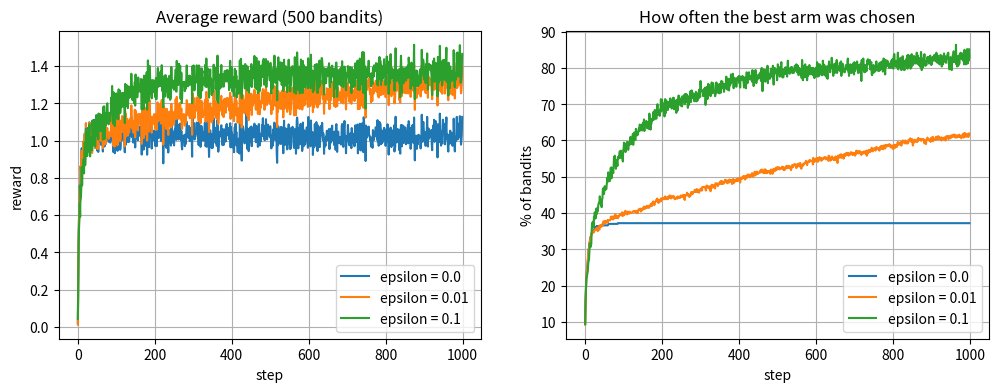
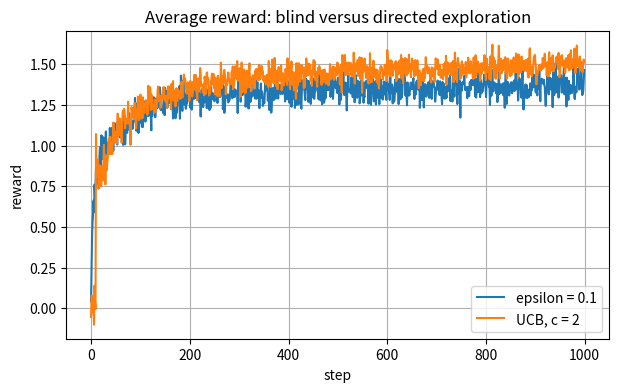

These figures' Python source, in order:
import numpy as np
import matplotlib.pyplot as plt

class Bandit:
    """k slot machines. The true average pay-out of each one is hidden from the agent."""

    def __init__(self, k=10, seed=0):
        self.rng = np.random.default_rng(seed)
        self.true_values = self.rng.normal(0, 1, k)      # the secret
        self.k = k

    def pull(self, arm):
        return float(self.true_values[arm] + self.rng.normal(0, 1))   # average plus noise


bandit = Bandit()
print("Five pulls of arm 3:", [round(bandit.pull(3), 2) for i in range(5)])
print("Five more:           ", [round(bandit.pull(3), 2) for i in range(5)])

print("True values:", np.round(bandit.true_values, 2))
print("Best arm:   ", bandit.true_values.argmax())

bandit = Bandit()
arm = 3
Q, N = 0.0, 0

for pull in range(1, 1001):
    reward = bandit.pull(arm)
    N += 1
    Q += (reward - Q) / N                     # the incremental average
    if pull in (1, 10, 100, 1000):
        print(f"after {pull:>4} pulls: estimate {Q:6.3f}")

print(f"true value:        {bandit.true_values[arm]:6.3f}")

def play(bandit, epsilon, steps=1000, seed=0):
    """One agent plays one bandit. Returns the rewards and the arms it chose."""
    rng = np.random.default_rng(seed)
    Q = np.zeros(bandit.k)                    # estimates
    N = np.zeros(bandit.k)                    # how often each arm was tried
    rewards, arms = [], []
    for t in range(steps):
        if rng.random() < epsilon:
            arm = int(rng.integers(bandit.k))             # explore
        else:
            arm = int(Q.argmax())                         # exploit
        reward = bandit.pull(arm)
        N[arm] += 1
        Q[arm] += (reward - Q[arm]) / N[arm]
        rewards.append(reward)
        arms.append(arm)
    return np.array(rewards), np.array(arms)


for epsilon in (0.0, 0.1):
    bandit = Bandit(seed=0)
    rewards, arms = play(bandit, epsilon)
    best = bandit.true_values.argmax()
    print(f"epsilon = {epsilon}:  average reward {rewards.mean():.2f},  "
          f"favourite arm {np.bincount(arms).argmax()} (best is {best}),  "
          f"chose the best arm {100 * (arms == best).mean():.0f}% of the time")

def experiment(choose, steps=1000, runs=500, k=10, seed=0):
    """Average behaviour of a strategy over many random bandits, all played in parallel."""
    rng = np.random.default_rng(seed)
    true_values = rng.normal(0, 1, (runs, k))
    best = true_values.argmax(axis=1)
    rows = np.arange(runs)
    Q = np.zeros((runs, k))
    N = np.zeros((runs, k))
    average_reward = np.zeros(steps)
    optimal = np.zeros(steps)
    for t in range(steps):
        arms = choose(Q, N, t, rng)                        # one arm per bandit
        rewards = true_values[rows, arms] + rng.normal(0, 1, runs)
        N[rows, arms] += 1
        Q[rows, arms] += (rewards - Q[rows, arms]) / N[rows, arms]
        average_reward[t] = rewards.mean()
        optimal[t] = (arms == best).mean()
    return average_reward, optimal


def epsilon_greedy(epsilon):
    def choose(Q, N, t, rng):
        greedy = Q.argmax(axis=1)
        random_arms = rng.integers(0, Q.shape[1], len(Q))
        explore = rng.random(len(Q)) < epsilon
        return np.where(explore, random_arms, greedy)
    return choose

results = {f"epsilon = {e}": experiment(epsilon_greedy(e)) for e in (0.0, 0.01, 0.1)}

fig, axes = plt.subplots(1, 2, figsize=(12, 4))
for label, (reward, optimal) in results.items():
    axes[0].plot(reward, label=label)
    axes[1].plot(100 * optimal, label=label)
axes[0].set_title("Average reward (500 bandits)")
axes[0].set_xlabel("step"); axes[0].set_ylabel("reward"); axes[0].grid(True); axes[0].legend()
axes[1].set_title("How often the best arm was chosen")
axes[1].set_xlabel("step"); axes[1].set_ylabel("% of bandits"); axes[1].grid(True); axes[1].legend()
plt.show()

for label, (reward, optimal) in results.items():
    print(f"{label:15s} average reward over the last 200 steps: {reward[-200:].mean():.2f},  "
          f"best arm chosen: {100 * optimal[-200:].mean():.0f}%")

def ucb(c=2.0):
    def choose(Q, N, t, rng):
        bonus = c * np.sqrt(np.log(t + 1) / np.maximum(N, 1e-9))   # a huge bonus for untried arms
        return (Q + bonus).argmax(axis=1)
    return choose


results["UCB, c = 2"] = experiment(ucb(2.0))

plt.figure(figsize=(7, 4))
for label in ("epsilon = 0.1", "UCB, c = 2"):
    plt.plot(results[label][0], label=label)
plt.title("Average reward: blind versus directed exploration")
plt.xlabel("step"); plt.ylabel("reward"); plt.grid(True); plt.legend()
plt.show()

for label in ("epsilon = 0.1", "UCB, c = 2"):
    reward, optimal = results[label]
    print(f"{label:15s} total reward per game: {reward.sum():7.1f},  "
          f"average over the last 200 steps: {reward[-200:].mean():.2f}")

# Your solution here:


# Your solution here:


# Your solution here:


# Your solution here:


# Your solution here:


# Your solution here:
